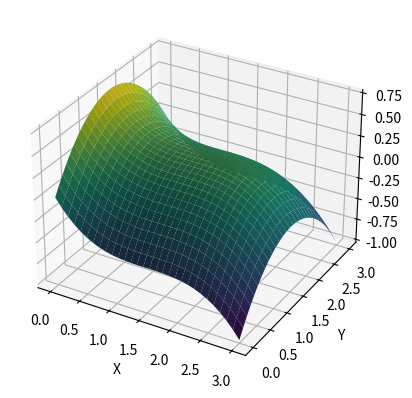

Write the Python code that produced this figure.
import numpy as np
import matplotlib.pyplot as plt
from mpl_toolkits.mplot3d import Axes3D


def bernstein_poly(i, n, t):
    from math import comb

    return comb(n, i) * (t**i) * ((1 - t) ** (n - i))


def bezier_patch(control_points, resolution=30):
    u = np.linspace(0, 1, resolution)
    v = np.linspace(0, 1, resolution)
    X, Y, Z = (
        np.zeros((resolution, resolution)),
        np.zeros((resolution, resolution)),
        np.zeros((resolution, resolution)),
    )

    for i in range(4):
        for j in range(4):
            bu = bernstein_poly(i, 3, u)
            bv = bernstein_poly(j, 3, v)
            X += np.outer(bu, bv) * control_points[i][j][0]
            Y += np.outer(bu, bv) * control_points[i][j][1]
            Z += np.outer(bu, bv) * control_points[i][j][2]
    return X, Y, Z


control_points = np.array(
    [
        [[0, 0, 0], [0, 1, 1], [0, 2, 1], [0, 3, 0]],
        [[1, 0, -1], [1, 1, 0], [1, 2, 0], [1, 3, -1]],
        [[2, 0, 0], [2, 1, 1], [2, 2, 1], [2, 3, 0]],
        [[3, 0, -1], [3, 1, 0], [3, 2, 0], [3, 3, -1]],
    ]
)

X, Y, Z = bezier_patch(control_points)

fig = plt.figure()
ax = fig.add_subplot(111, projection="3d")
surf = ax.plot_surface(
    X,
    Y,
    Z,
    facecolors=plt.cm.viridis((Z - Z.min()) / (Z.max() - Z.min())),
    rstride=1,
    cstride=1,
    linewidth=0,
    antialiased=True,
)

ax.set_xlabel("X")
ax.set_ylabel("Y")
ax.set_zlabel("Z")
plt.show()
